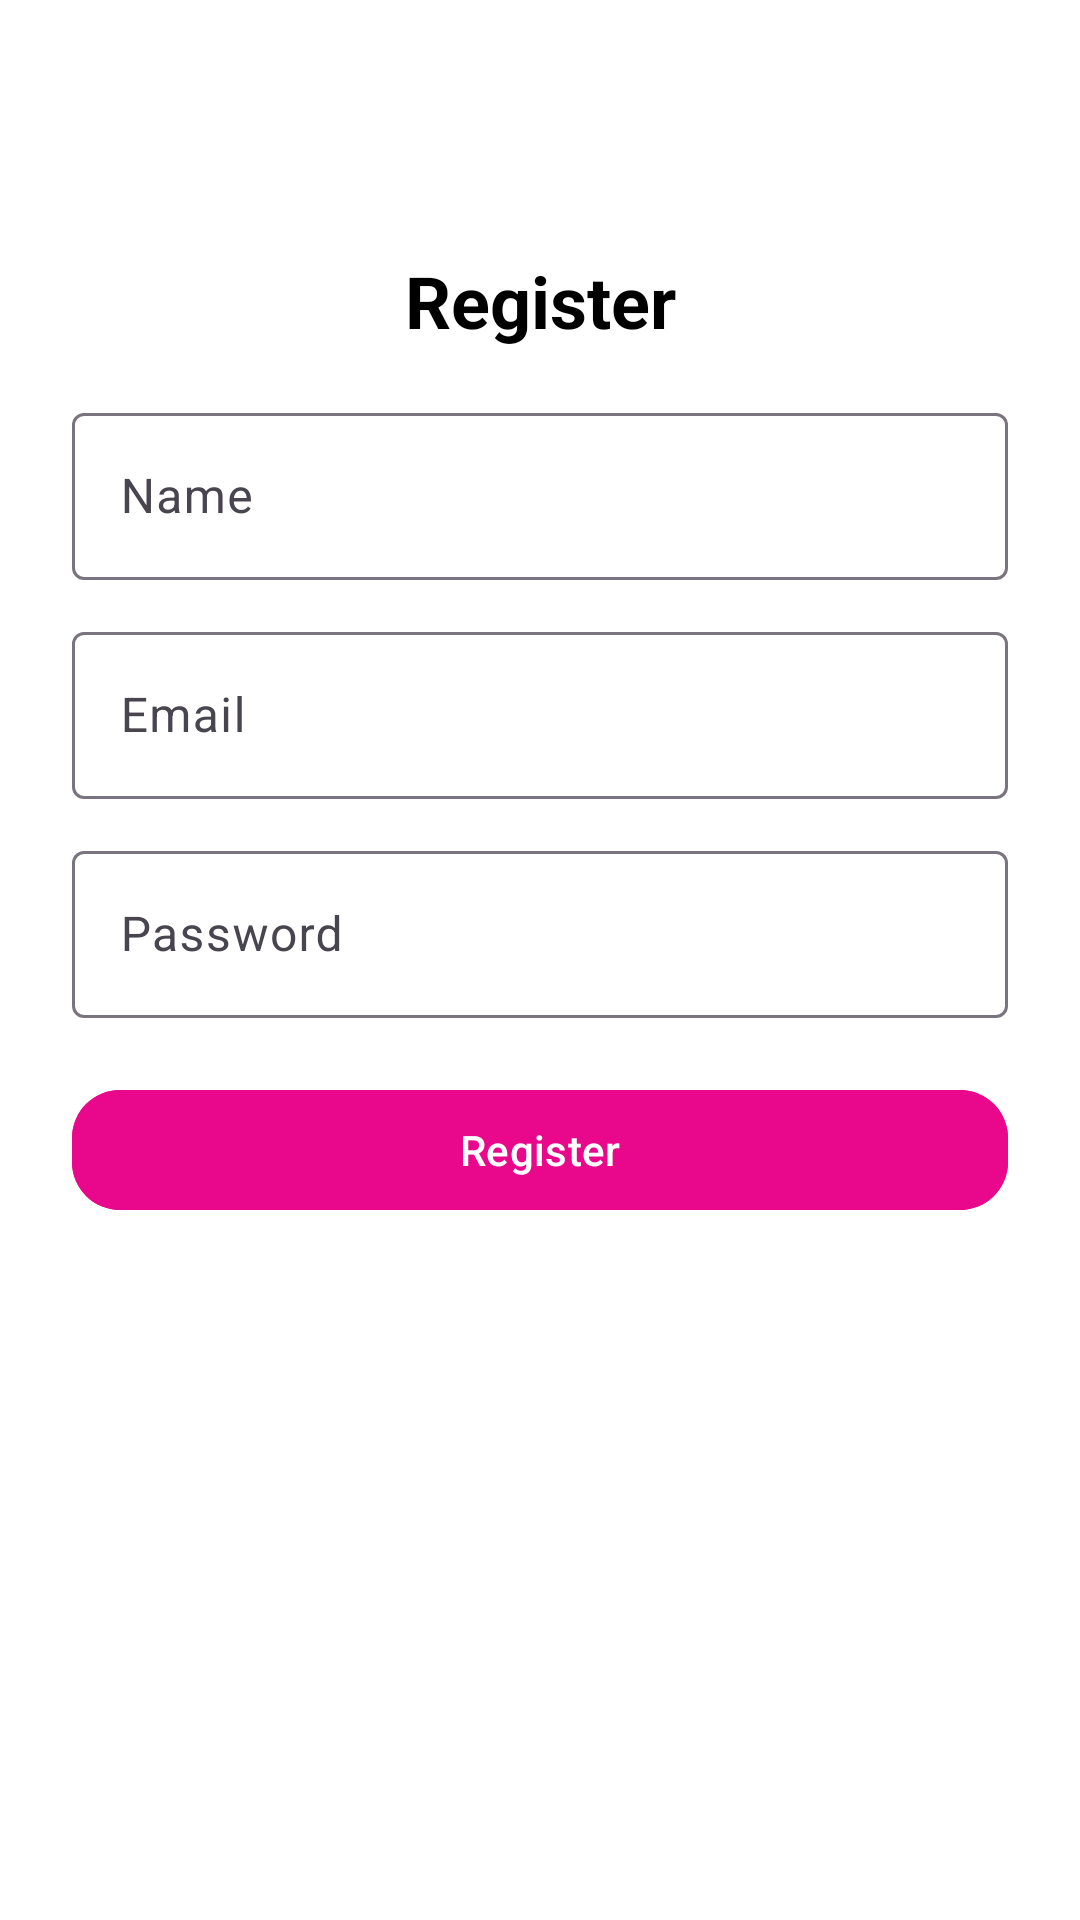

Layout XML and referenced resources for this Android screen:
<!-- AndroidManifest.xml: application theme Theme.RideHailingApp -->
<!-- res/layout/activity_registration.xml -->
<?xml version="1.0" encoding="utf-8"?>
<androidx.constraintlayout.widget.ConstraintLayout
    xmlns:android="http://schemas.android.com/apk/res/android"
    xmlns:app="http://schemas.android.com/apk/res-auto"
    android:layout_width="match_parent"
    android:layout_height="match_parent"
    android:padding="24dp"
    android:id="@+id/main"
    android:background="@color/white">

    <TextView
        android:id="@+id/registerTitle"
        android:layout_width="wrap_content"
        android:layout_height="wrap_content"
        android:text="Register"
        android:textSize="24sp"
        android:textStyle="bold"
        android:textColor="@color/black"
        android:layout_marginBottom="24dp"
        app:layout_constraintTop_toTopOf="parent"
        app:layout_constraintStart_toStartOf="parent"
        app:layout_constraintEnd_toEndOf="parent"
        android:layout_marginTop="60dp" />

    <com.google.android.material.textfield.TextInputLayout
        android:id="@+id/nameInputLayout"
        android:layout_width="0dp"
        android:layout_height="wrap_content"
        app:layout_constraintTop_toBottomOf="@id/registerTitle"
        app:layout_constraintStart_toStartOf="parent"
        app:layout_constraintEnd_toEndOf="parent"
        android:layout_marginTop="16dp">

        <com.google.android.material.textfield.TextInputEditText
            android:id="@+id/nameEditText"
            android:layout_width="match_parent"
            android:layout_height="wrap_content"
            android:hint="Name" />
    </com.google.android.material.textfield.TextInputLayout>

    <com.google.android.material.textfield.TextInputLayout
        android:id="@+id/emailInputLayout"
        android:layout_width="0dp"
        android:layout_height="wrap_content"
        app:layout_constraintTop_toBottomOf="@id/nameInputLayout"
        app:layout_constraintStart_toStartOf="parent"
        app:layout_constraintEnd_toEndOf="parent"
        android:layout_marginTop="12dp">

        <com.google.android.material.textfield.TextInputEditText
            android:id="@+id/emailEditText"
            android:layout_width="match_parent"
            android:layout_height="wrap_content"
            android:hint="Email"
            android:inputType="textEmailAddress" />
    </com.google.android.material.textfield.TextInputLayout>

    <com.google.android.material.textfield.TextInputLayout
        android:id="@+id/passwordInputLayout"
        android:layout_width="0dp"
        android:layout_height="wrap_content"
        app:layout_constraintTop_toBottomOf="@id/emailInputLayout"
        app:layout_constraintStart_toStartOf="parent"
        app:layout_constraintEnd_toEndOf="parent"
        android:layout_marginTop="12dp">

        <com.google.android.material.textfield.TextInputEditText
            android:id="@+id/passwordEditText"
            android:layout_width="match_parent"
            android:layout_height="wrap_content"
            android:hint="Password"
            android:inputType="textPassword" />
    </com.google.android.material.textfield.TextInputLayout>

    <com.google.android.material.button.MaterialButton
        android:id="@+id/registerButton"
        android:layout_width="0dp"
        android:layout_height="wrap_content"
        android:text="Register"
        android:textColor="@color/white"
        android:backgroundTint="@color/primary"
        app:cornerRadius="16dp"
        app:layout_constraintTop_toBottomOf="@id/passwordInputLayout"
        app:layout_constraintStart_toStartOf="parent"
        app:layout_constraintEnd_toEndOf="parent"
        android:layout_marginTop="20dp" />

</androidx.constraintlayout.widget.ConstraintLayout>
<!-- resources referenced by this layout -->
<resources>
  <color name="black">#FF000000</color>
  <color name="primary">#E9088B</color>
  <color name="white">#FFFFFFFF</color>
  <style name="Theme.RideHailingApp" parent="Base.Theme.RideHailingApp">
          
          <item name="android:navigationBarColor">@android:color/transparent</item>
          <item name="android:statusBarColor">@color/primary</item>
          <item name="android:windowLightStatusBar">?attr/isLightTheme</item>
          <item name="android:windowIsTranslucent">true</item>
      </style>
  <style name="Base.Theme.RideHailingApp" parent="Theme.Material3.DayNight.NoActionBar">
          <item name="android:windowIsTranslucent">true</item>
      </style>
</resources>
